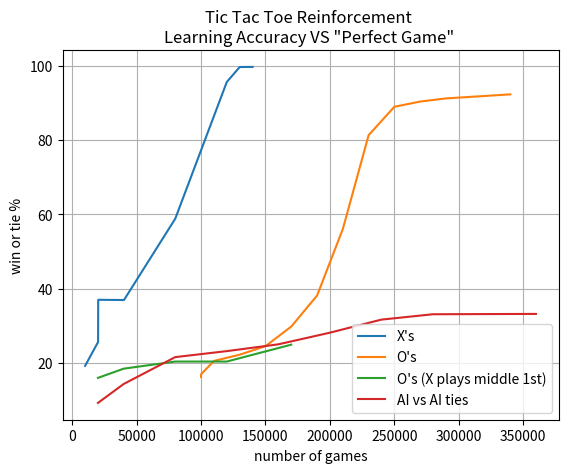

This chart was generated by the following Python code:
import matplotlib.pyplot as plt
from math import log
x_vals = [(10000, 19.22),(20100,25.64),(20200,37),(40200,36.94),(80000, 58.81),(120000,95.57),(130000,99.6),(140000,99.63)]
o_vals = [(100000,16.23),(100100,17),(110100, 20.56),(130100,22.25),(150100,24.54),(170100,29.82),(190100,38.15),(210100,56.06),(230100,81.28),(250100,88.92),(270100,90.31),(290100,91.16),(340100,92.25)]
not_per_o = [(20000,16),(40000,18.48),(80000,20.39),(120000,20.39),(170000,24.93)]
ai_vs_ai = [(20000,1853/200),(40000,5745/400),(80000,8634/400),(120000,9278/400),(160000,10010/400),(200000,11261/400),(240000,12668/400),(280000,13245/400),(360000,26563/800)]

x, y = zip(*x_vals)
a, b = zip(*o_vals)
c, d = zip(*not_per_o)
e, f = zip(*ai_vs_ai)

plt.plot(x,y, label="X's")
plt.plot(a,b, label="O's")
plt.plot(c,d, label="O's (X plays middle 1st)")
plt.plot(e,f, label="AI vs AI ties")
plt.legend()
plt.grid()
plt.xlabel('number of games')
plt.ylabel('win or tie %')
plt.title('Tic Tac Toe Reinforcement \nLearning Accuracy VS "Perfect Game" ')
plt.show()